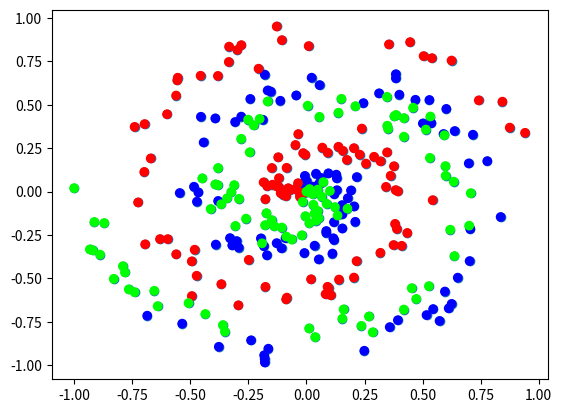

Write the Python code that produced this figure.
import numpy as np
import matplotlib.pyplot as plt


#https://cs231n.github.io/neural-networks-case-study/
def spiral_data(points, classes):
    X = np.zeros((points*classes, 2))
    y = np.zeros(points*classes, dtype='uint8')
    for class_number in range(classes):
        ix = range(points*class_number, points*(class_number+1))
        r = np.linspace(0.0, 1, points)  # radius
        t = np.linspace(class_number*4, (class_number+1)*4, points) + np.random.randn(points)*0.2
        X[ix] = np.c_[r*np.sin(t*2.5), r*np.cos(t*2.5)]
        y[ix] = class_number
    return X, y


X, y = spiral_data(100, 3)

plt.scatter(X[:, 0], X[:, 1])
plt.show()

plt.scatter(X[:, 0], X[:, 1], c=y, cmap='brg')
plt.show()



